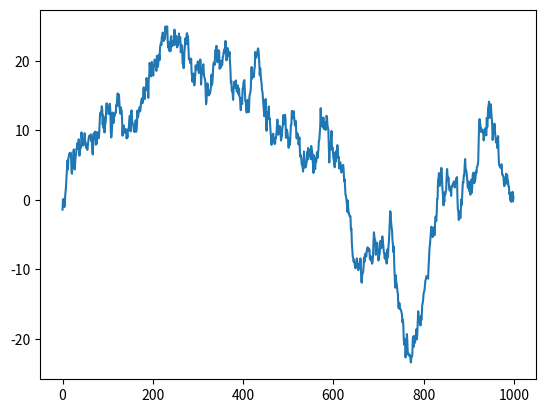
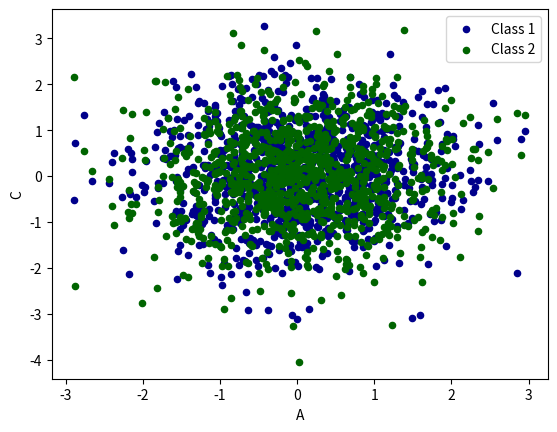

Write Python code to recreate these figures, in order.
import pandas as pd
import numpy as np
import matplotlib.pyplot as plt

# plot data

# Series
data = pd.Series(np.random.randn(1000), index=np.arange(1000))
data = data.cumsum()
data.plot()
plt.show()

# DataFrame
data = pd.DataFrame(np.random.randn(1000, 4), index=np.arange(1000), columns=list('ABCD'))
print(data.head())

data.cumsum()
# data.plot()
# plt.show()

# plot methods:
# 'bar','hist','box','area','scatter','hexbin','pie'
ax = data.plot.scatter(x='A', y='B', color="DarkBlue", label='Class 1')
data.plot.scatter(x='A', y='C', color='DarkGreen', label='Class 2', ax=ax)
plt.show()
